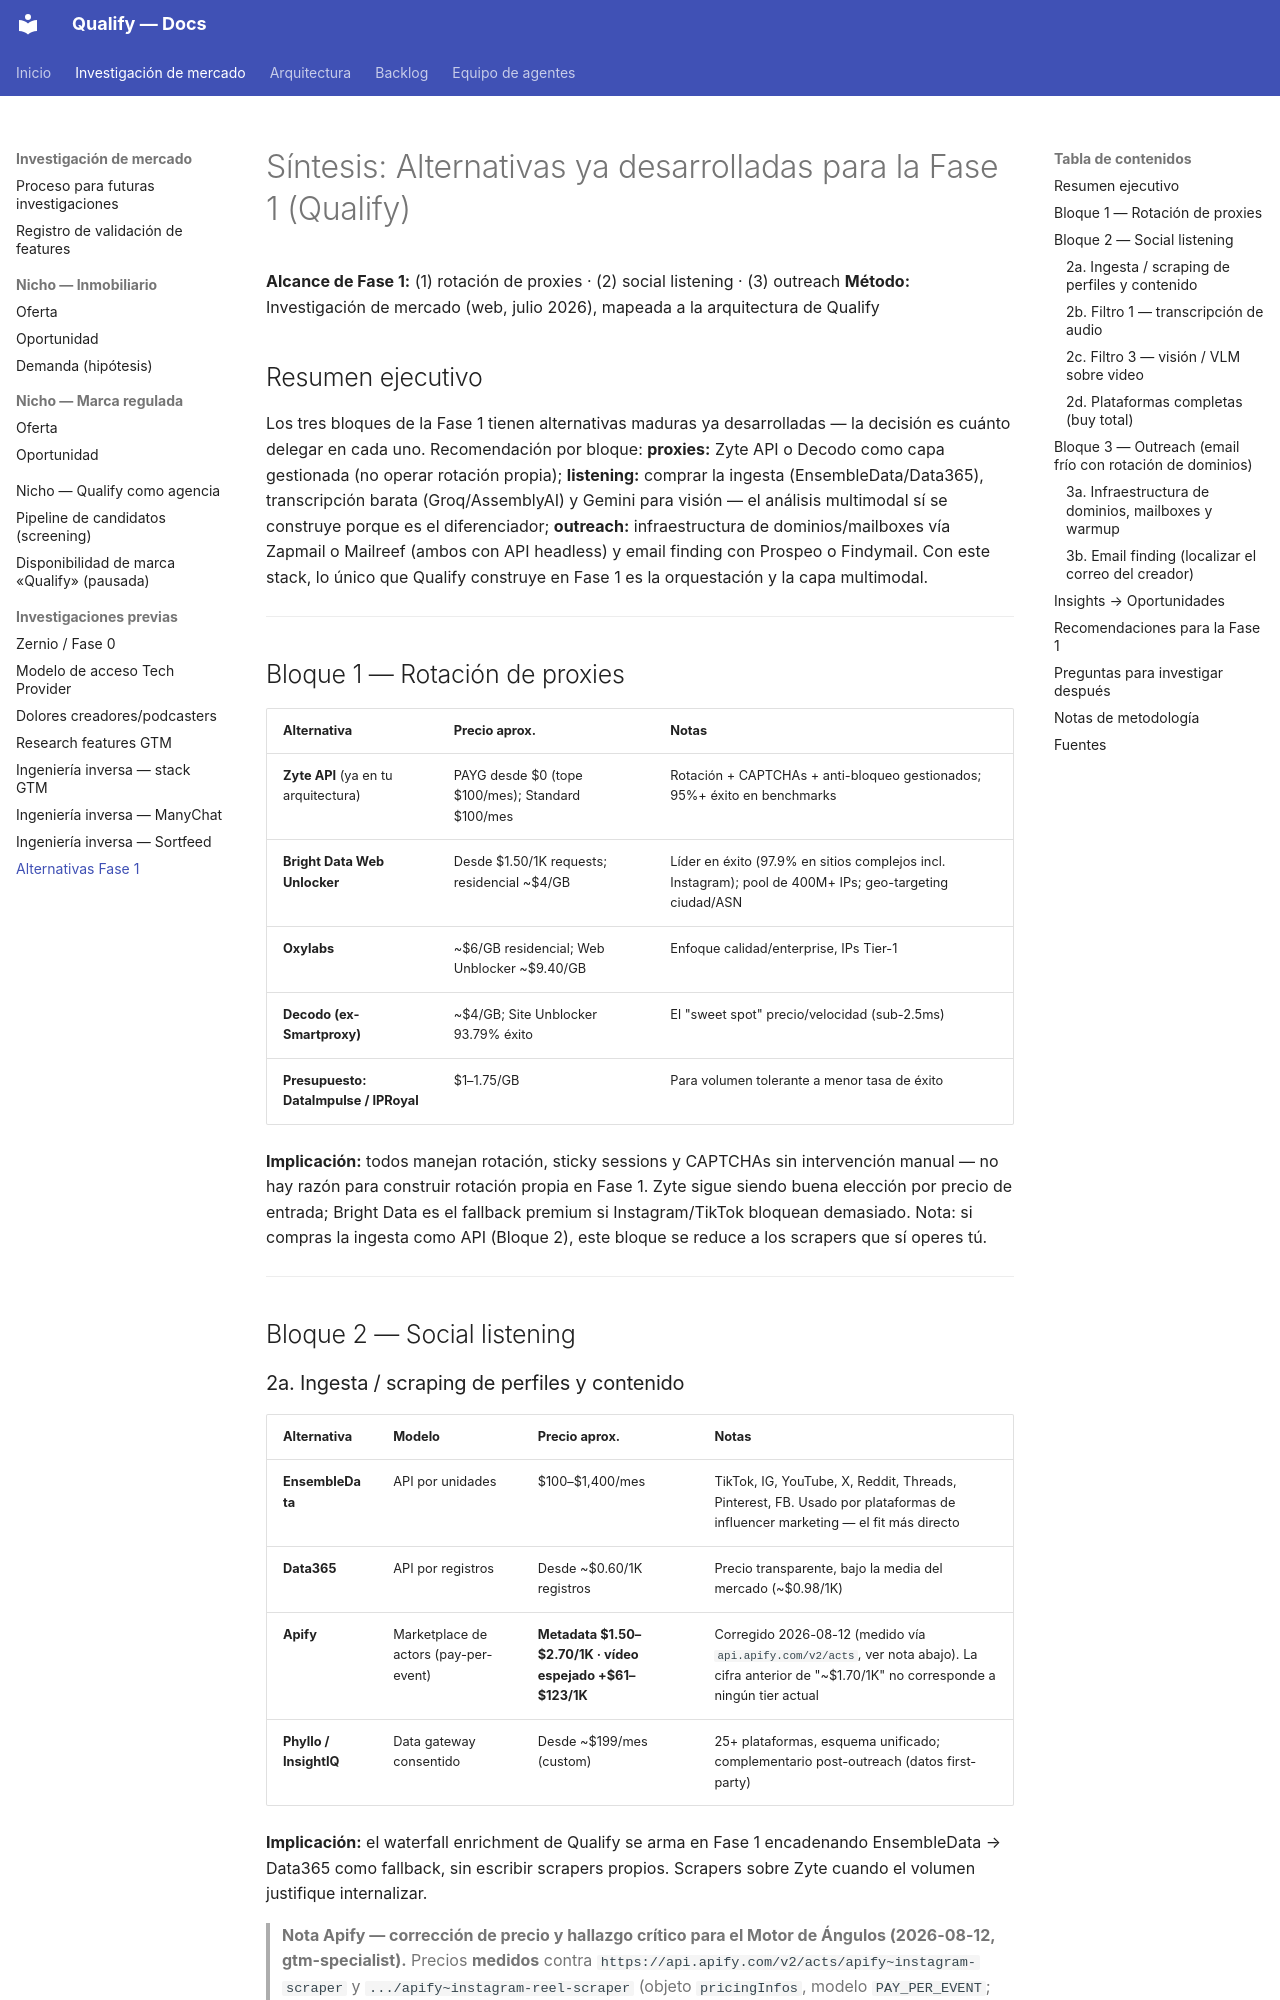

repository: AttitudeFactory/Qualify · page: alternativas-fase1/index.html · generator: mkdocs

# Síntesis: Alternativas ya desarrolladas para la Fase 1 (Qualify)

**Alcance de Fase 1:** (1) rotación de proxies · (2) social listening · (3) outreach
**Método:** Investigación de mercado (web, julio 2026), mapeada a la arquitectura de Qualify

## Resumen ejecutivo

Los tres bloques de la Fase 1 tienen alternativas maduras ya desarrolladas — la decisión es cuánto delegar en cada uno. Recomendación por bloque: **proxies:** Zyte API o Decodo como capa gestionada (no operar rotación propia); **listening:** comprar la ingesta (EnsembleData/Data365), transcripción barata (Groq/AssemblyAI) y Gemini para visión — el análisis multimodal sí se construye porque es el diferenciador; **outreach:** infraestructura de dominios/mailboxes vía Zapmail o Mailreef (ambos con API headless) y email finding con Prospeo o Findymail. Con este stack, lo único que Qualify construye en Fase 1 es la orquestación y la capa multimodal.

---

## Bloque 1 — Rotación de proxies

| Alternativa | Precio aprox. | Notas |
|---|---|---|
| **Zyte API** (ya en tu arquitectura) | PAYG desde $0 (tope $100/mes); Standard $100/mes | Rotación + CAPTCHAs + anti-bloqueo gestionados; 95%+ éxito en benchmarks |
| **Bright Data Web Unlocker** | Desde $1.50/1K requests; residencial ~$4/GB | Líder en éxito (97.9% en sitios complejos incl. Instagram); pool de 400M+ IPs; geo-targeting ciudad/ASN |
| **Oxylabs** | ~$6/GB residencial; Web Unblocker ~$9.40/GB | Enfoque calidad/enterprise, IPs Tier-1 |
| **Decodo (ex-Smartproxy)** | ~$4/GB; Site Unblocker 93.79% éxito | El "sweet spot" precio/velocidad (sub-2.5ms) |
| **Presupuesto: DataImpulse / IPRoyal** | $1–1.75/GB | Para volumen tolerante a menor tasa de éxito |

**Implicación:** todos manejan rotación, sticky sessions y CAPTCHAs sin intervención manual — no hay razón para construir rotación propia en Fase 1. Zyte sigue siendo buena elección por precio de entrada; Bright Data es el fallback premium si Instagram/TikTok bloquean demasiado. Nota: si compras la ingesta como API (Bloque 2), este bloque se reduce a los scrapers que sí operes tú.

---

## Bloque 2 — Social listening
